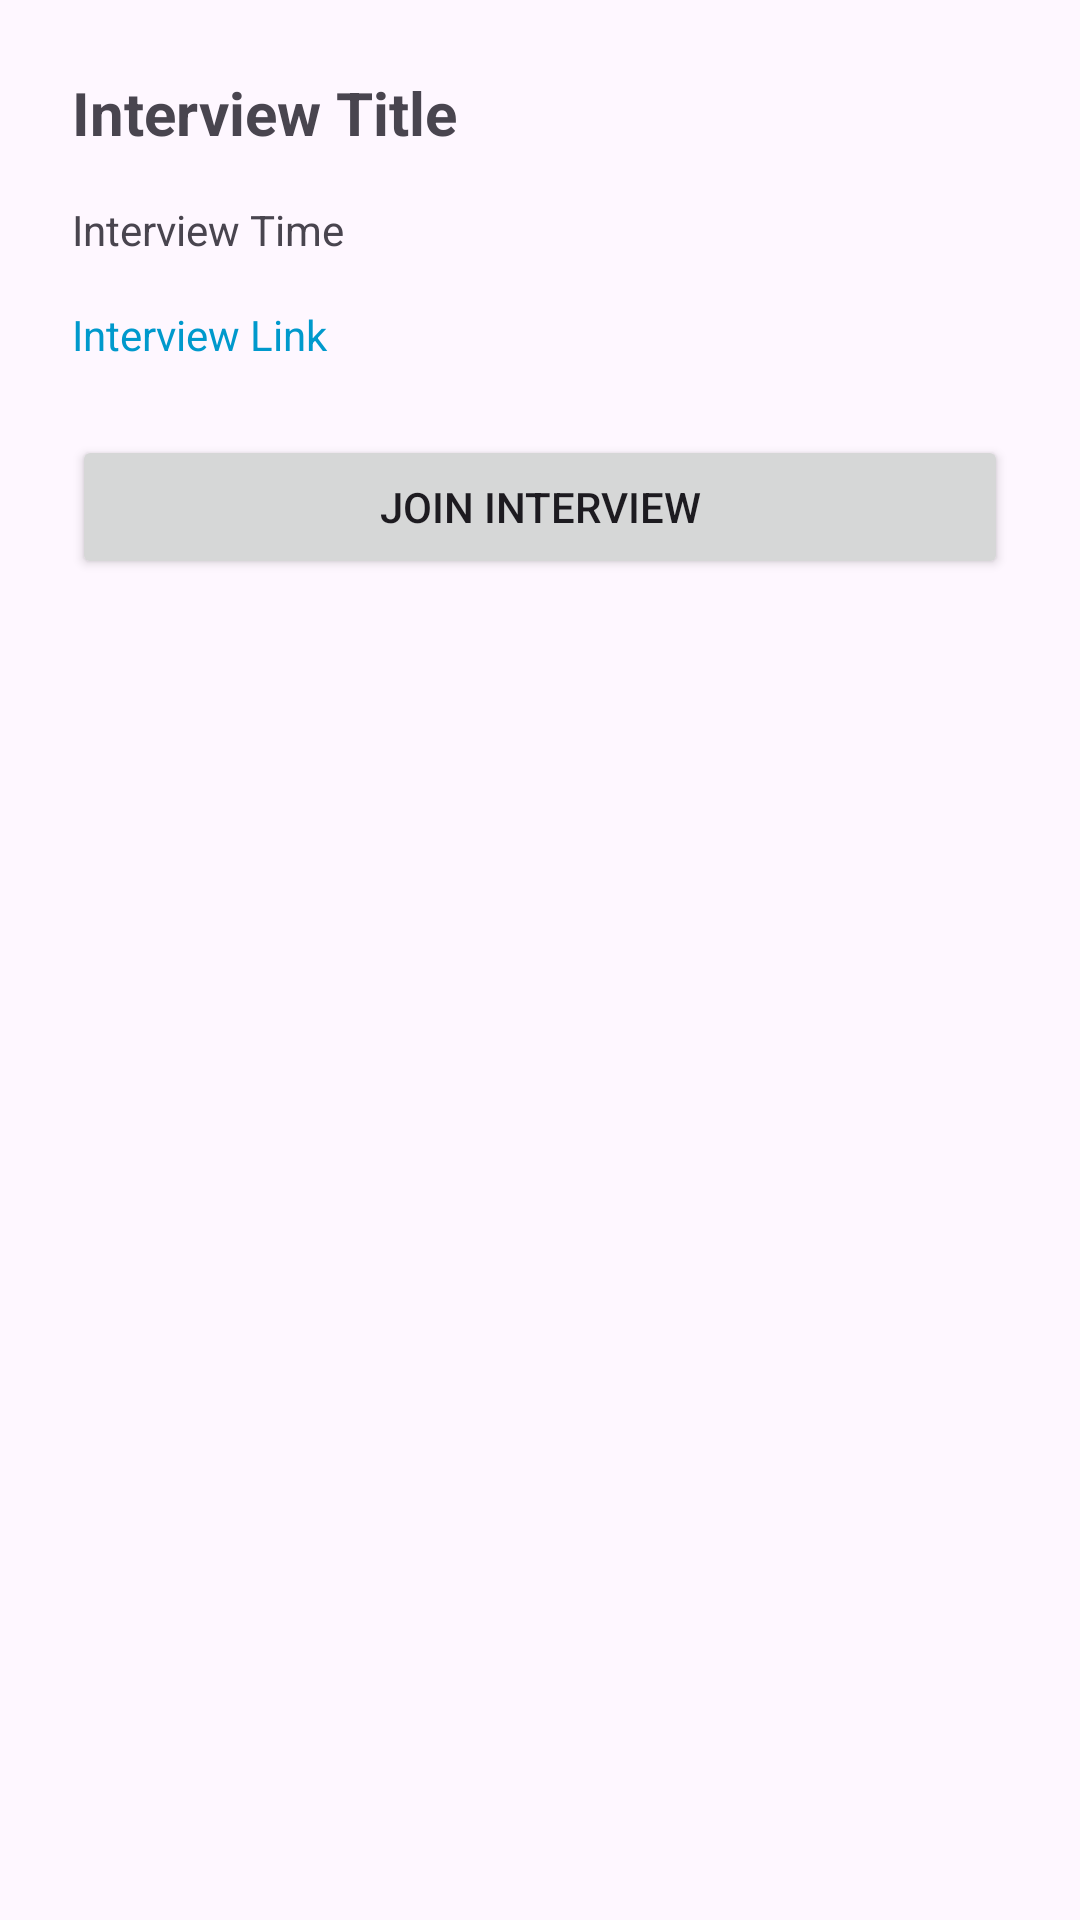

Here is an Android app screen rendered from its layout file. Give the layout XML and the strings, colors and styles it references.
<!-- AndroidManifest.xml: application theme Theme.TalentSync -->
<!-- res/layout/activity_interview_invitation.xml -->
<?xml version="1.0" encoding="utf-8"?>
<LinearLayout xmlns:android="http://schemas.android.com/apk/res/android"
    xmlns:app="http://schemas.android.com/apk/res-auto"
    xmlns:tools="http://schemas.android.com/tools"
    android:layout_width="match_parent"
    android:layout_height="match_parent"
    android:orientation="vertical"
    android:padding="24dp"
    tools:context=".activities.InterviewInvitationActivity">

    <TextView
        android:id="@+id/text_interview_title"
        android:layout_width="match_parent"
        android:layout_height="wrap_content"
        android:text="Interview Title"
        android:textSize="20sp"
        android:textStyle="bold"
        android:layout_marginBottom="16dp" />

    <TextView
        android:id="@+id/text_interview_time"
        android:layout_width="match_parent"
        android:layout_height="wrap_content"
        android:text="Interview Time"
        android:layout_marginBottom="16dp" />

    <TextView
        android:id="@+id/text_interview_link"
        android:layout_width="match_parent"
        android:layout_height="wrap_content"
        android:text="Interview Link"
        android:textColor="@android:color/holo_blue_dark"
        android:layout_marginBottom="24dp" />

    <Button
        android:id="@+id/button_join_interview"
        android:layout_width="match_parent"
        android:layout_height="wrap_content"
        android:text="Join Interview" />
</LinearLayout>
<!-- resources referenced by this layout -->
<resources>
  <style name="Theme.TalentSync" parent="Base.Theme.TalentSync" />
  <style name="Base.Theme.TalentSync" parent="Theme.Material3.DayNight.NoActionBar">
          
          
      </style>
</resources>
